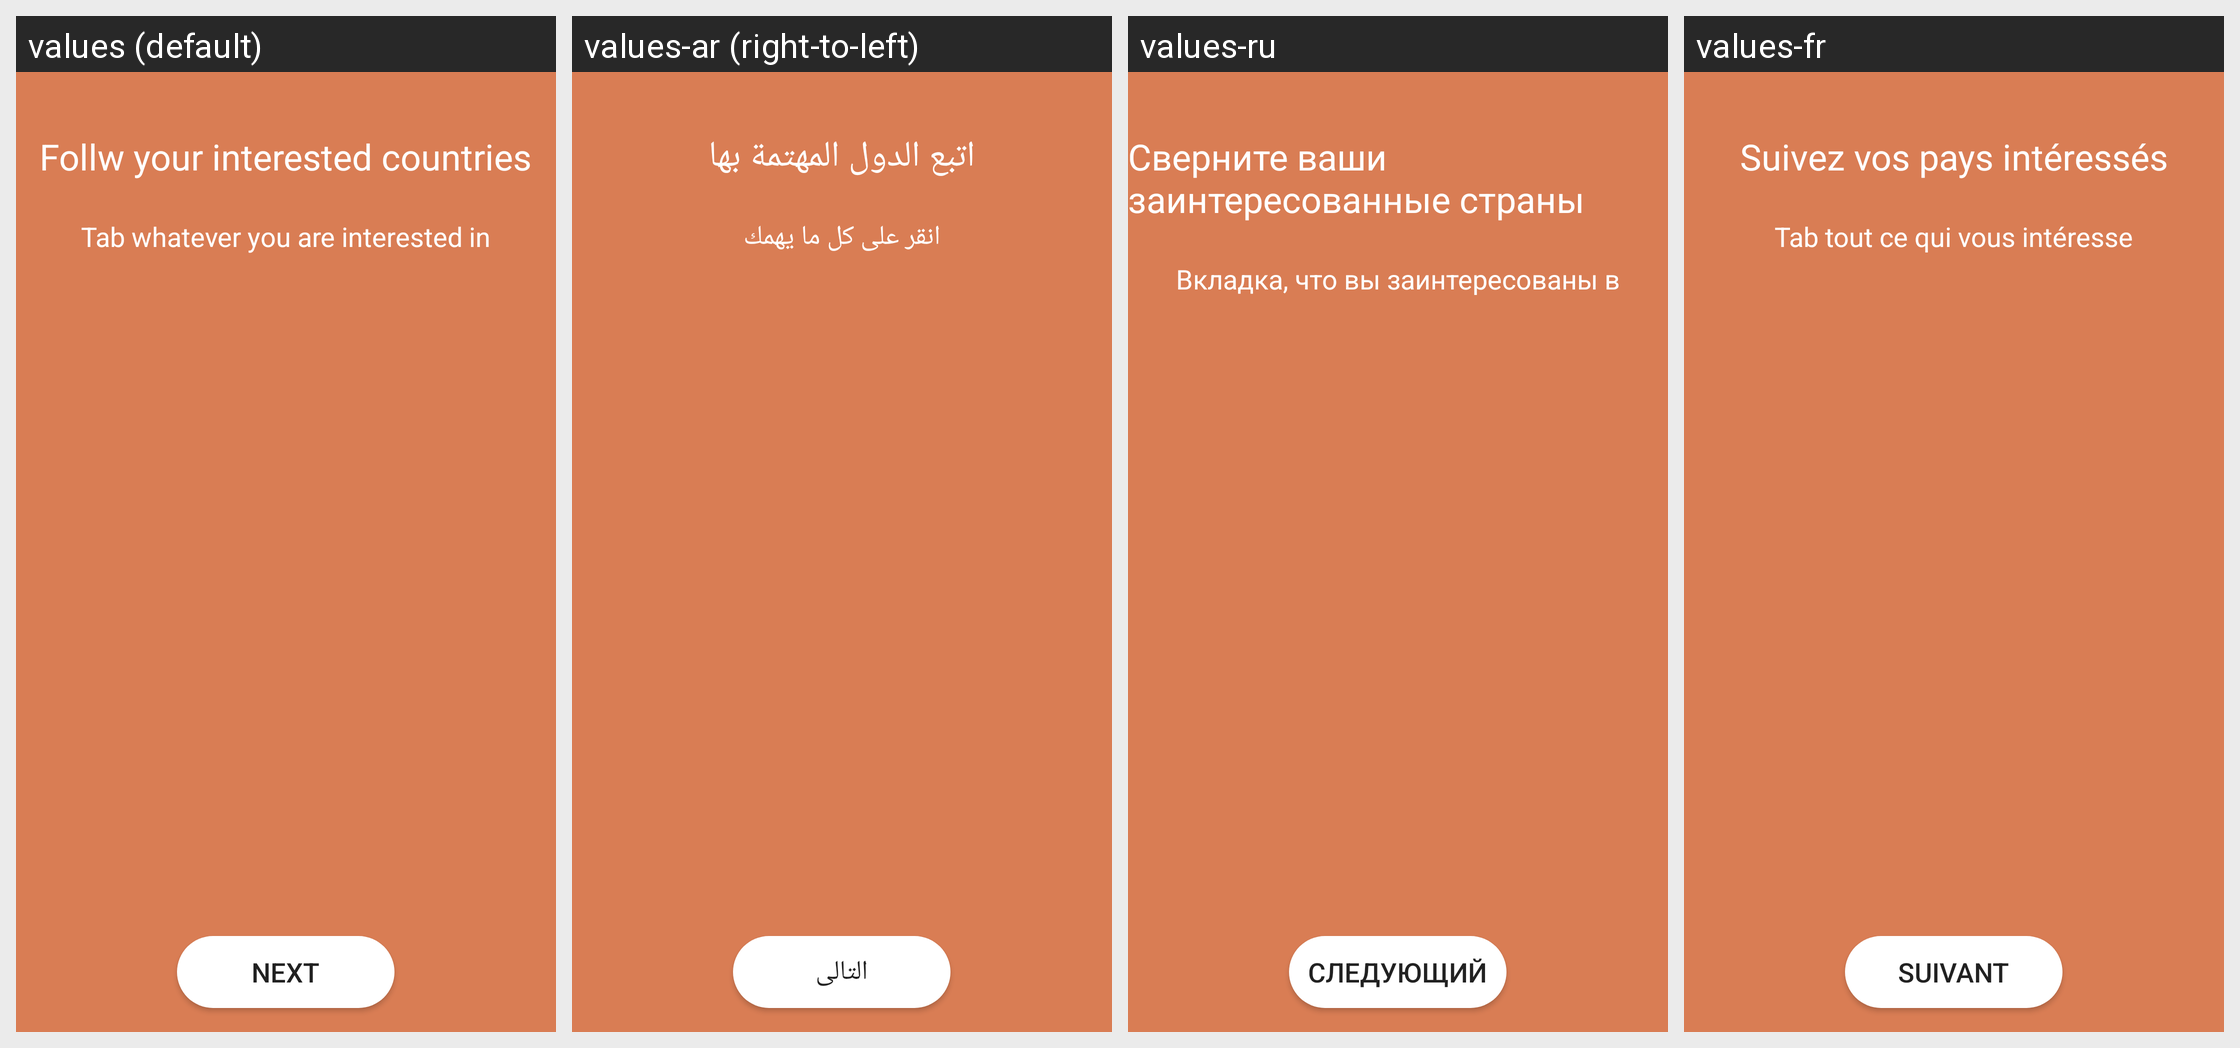

Locale-by-locale string values for the Android screen shown in this grid:
Android screen res/layout/activity_interests.xml rendered under 4 locales, left to right: values (default), values-ar (right-to-left), values-ru, values-fr. Device: Nexus 5 (rendered at 1080×1920; each locale shown at half size, 540×960, under a caption strip naming it); theme AppTheme.
Other locales in the repository, not shown: values-en, values-it.
Strings drawn on this screen, with the default value and each locale's value (text and hints the layout hard-codes, and strings that could not be matched under every locale, appear in the picture but are not listed):

follow_yourinterested_countries
  values: Follw your interested countries
  values-ar: اتبع الدول المهتمة بها
  values-ru: Сверните ваши заинтересованные страны
  values-fr: Suivez vos pays intéressés

tab_whatever_your_are_interested_in
  values: Tab whatever you are interested in
  values-ar: انقر على كل ما يهمك
  values-ru: Вкладка, что вы заинтересованы в
  values-fr: Tab tout ce qui vous intéresse

next
  values: Next
  values-ar: التالى
  values-ru: следующий
  values-fr: Suivant
